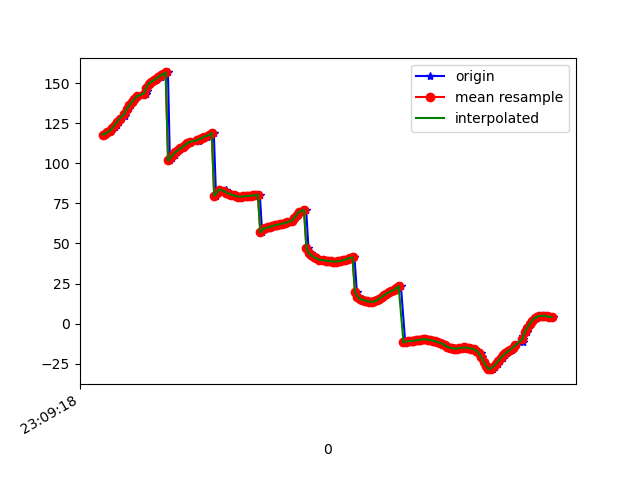

Data behind this chart, as committed beside it:
1617836959111, 532602675955359, 117.93848, -0.6261735, 157.94887
1617836959121, 532602695186129, 118.5, -0.116, 156.8
1617836959143, 532602714416899, 119.5, 0.5588, 155.9
1617836959163, 532602733647669, 120.5, 0.6978, 154.7
1617836959180, 532602752878439, 121.4, 0.5689, 154.2
1617836959199, 532602772109209, 122.8, 0.3093, 153.2
1617836959219, 532602791339979, 124.1, -0.1436, 152.2
1617836959237, 532602810570749, 126, -0.5902, 150.9
1617836959254, 532602829801519, 128, -1.294, 149.8
1617836959285, 532602849032289, 129.8, -2.062, 149.2
1617836959294, 532602868263059, 132, -2.977, 148
1617836959312, 532602887493829, 134.1, -3.849, 147.2
1617836959331, 532602906724599, 136.2, -4.659, 146.4
1617836959352, 532602925955369, 138.3, -5.728, 145.6
1617836959371, 532602945186139, 140, -6.548, 145.6
1617836959390, 532602964416909, 141.8, -7.157, 145.2
1617836959456, 532602983647679, 143.7, -7.646, 145.1
1617836959468, 532603002878449, 145.1, -7.926, 145.5
1617836959470, 532603022109219, 147, -8.025, 145.1
1617836959471, 532603041339989, 148.7, -8.245, 144.6
1617836959492, 532603060570759, 149.9, -8.607, 144.3
1617836959503, 532603079801529, 151, -9.207, 143.8
1617836959522, 532603099032299, 151.9, -9.917, 143.1
1617836959541, 532603118263069, 152.7, -10.59, 142.5
1617836959560, 532603137493839, 153.5, -11.26, 141.8
1617836959578, 532603156724609, 154.2, -11.8, 141.2
1617836959597, 532603175955379, 155, -12.17, 140.6
1617836959616, 532603195186149, 155.9, -12.36, 140.1
1617836959639, 532603214416919, 156.9, -12.39, 139.6
1617836959655, 532603233647689, 101.8, -13.36, 148.9
1617836959674, 532603252878459, 103.5, -12.83, 144
1617836959694, 532603272109229, 105.5, -11.96, 139.3
1617836959714, 532603291339999, 107, -11.36, 137.9
1617836959732, 532603310570769, 108.1, -10.86, 137.5
1617836959752, 532603329801539, 109.4, -10.21, 137
1617836959772, 532603349032309, 110.5, -9.449, 136.5
1617836959787, 532603368263079, 111.6, -8.56, 135.9
1617836959808, 532603387493849, 112.6, -7.549, 135.4
1617836959826, 532603406724619, 113.5, -6.449, 134.7
1617836959894, 532603425955389, 114.2, -5.385, 134
1617836959895, 532603445186159, 114.6, -4.418, 133.2
1617836959896, 532603464416929, 114.9, -3.458, 132.3
1617836959909, 532603483647699, 115.3, -2.41, 131.4
1617836959921, 532603502878469, 115.7, -1.278, 130.6
1617836959939, 532603522109239, 116.1, -0.01909, 129.7
1617836959957, 532603541340009, 116.7, 1.496, 128.8
1617836959981, 532603560570779, 117.6, 3.276, 128
1617836959998, 532603579801549, 118.4, 5.261, 127.2
1617836960017, 532603599032319, 119.1, 7.434, 126.5
1617836960035, 532603618263089, 79.69, 6.128, 134.8
1617836960055, 532603637493859, 81.54, 10.45, 130
1617836960076, 532603656724629, 83.67, 14.66, 125.2
1617836960117, 532603675955399, 83.21, 16.89, 124.8
1617836960118, 532603695186169, 82.51, 18.97, 124.5
1617836960131, 532603714416939, 81.8, 21.03, 124.2
1617836960151, 532603733647709, 81.13, 23.16, 124
1617836960170, 532603752878479, 80.53, 25.33, 123.8
1617836960189, 532603772109249, 80.05, 27.52, 123.7
1617836960208, 532603791340019, 79.61, 29.67, 123.5
1617836960225, 532603810570789, 79.28, 31.79, 123.4
1617836960245, 532603829801559, 79.23, 33.89, 123.2
... 133 more rows
